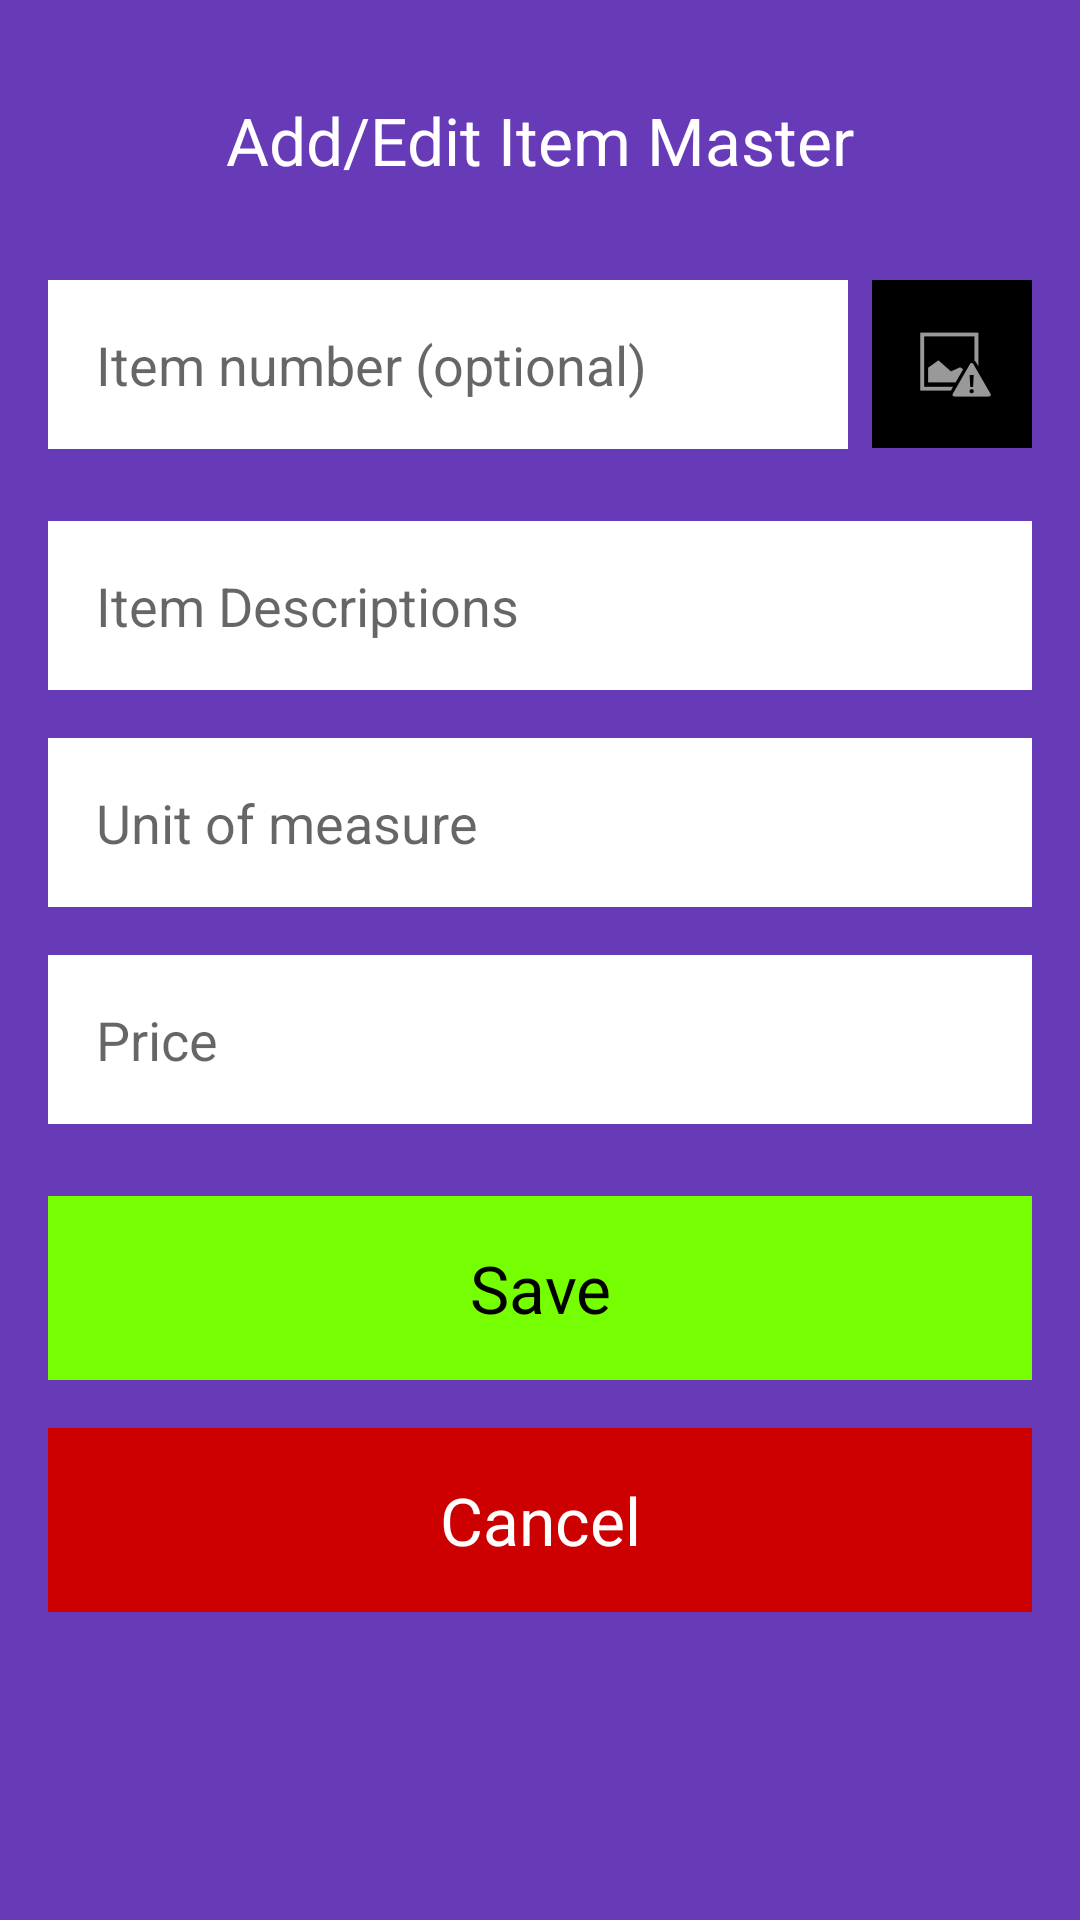

Layout XML and referenced resources for this Android screen:
<!-- AndroidManifest.xml: application theme AppTheme -->
<!-- res/layout/dialog_fragment_item_master_form.xml -->
<?xml version="1.0" encoding="utf-8"?>
<ScrollView xmlns:android="http://schemas.android.com/apk/res/android"
    android:layout_width="match_parent"
    android:layout_height="match_parent"
    android:background="@color/colorPrimary">

    <LinearLayout xmlns:android="http://schemas.android.com/apk/res/android"
        android:layout_width="match_parent"
        android:layout_height="wrap_content"
        android:focusableInTouchMode="true"
        android:orientation="vertical">


        
        <TextView
            android:id="@+id/screen_title_form"
            android:layout_width="match_parent"
            android:layout_height="wrap_content"
            android:layout_marginBottom="@dimen/dialog_fragment_item_master_form_16"
            android:layout_marginTop="@dimen/dialog_fragment_item_master_form_32"
            android:gravity="center"
            android:text="@string/dialog_fragment_item_master_form_title"
            android:textAppearance="?android:textAppearanceLarge"
            android:textColor="@color/white" />

        <LinearLayout
            android:layout_width="match_parent"
            android:layout_height="wrap_content"
            android:orientation="horizontal">


            
            <EditText
                android:id="@+id/item_number_form"
                android:layout_width="0dp"
                android:layout_height="wrap_content"
                android:layout_marginBottom="@dimen/dialog_fragment_item_master_form_16"
                android:layout_marginEnd="@dimen/dialog_fragment_item_master_form_4"
                android:layout_marginStart="@dimen/dialog_fragment_item_master_form_16"
                android:layout_marginTop="@dimen/dialog_fragment_item_master_form_16"
                android:layout_weight="5"
                android:background="@color/white"
                android:hint="@string/dialog_fragment_item_master_form_item_number_optional"
                android:imeOptions="actionNext"
                android:inputType="number"
                android:padding="@dimen/dialog_fragment_item_master_form_16" />

            
            <ImageButton
                android:id="@+id/barcode_scanner"
                android:layout_width="0dp"
                android:layout_height="wrap_content"
                android:layout_marginBottom="@dimen/dialog_fragment_item_master_form_8"
                android:layout_marginEnd="@dimen/dialog_fragment_item_master_form_16"
                android:layout_marginStart="@dimen/dialog_fragment_item_master_form_4"
                android:layout_marginTop="@dimen/dialog_fragment_item_master_form_16"
                android:layout_weight="1"
                android:background="@color/black"
                android:contentDescription="@string/dialog_fragment_item_master_form_barcode_scanner"
                android:padding="@dimen/dialog_fragment_item_master_form_12"
                android:src="@android:drawable/ic_menu_report_image" />

        </LinearLayout>

        
        <android.support.design.widget.TextInputEditText
            android:id="@+id/item_desc_form"
            android:layout_width="match_parent"
            android:layout_height="wrap_content"
            android:layout_marginBottom="@dimen/dialog_fragment_item_master_form_8"
            android:layout_marginEnd="@dimen/dialog_fragment_item_master_form_16"
            android:layout_marginStart="@dimen/dialog_fragment_item_master_form_16"
            android:layout_marginTop="@dimen/dialog_fragment_item_master_form_8"
            android:background="@color/white"
            android:hint="@string/dialog_fragment_item_master_form_item_descriptions"
            android:imeOptions="actionNext"
            android:inputType="text"
            android:padding="@dimen/dialog_fragment_item_master_form_16" />

        
        <android.support.design.widget.TextInputEditText
            android:id="@+id/item_unit_form"
            android:layout_width="match_parent"
            android:layout_height="wrap_content"
            android:layout_marginBottom="@dimen/dialog_fragment_item_master_form_8"
            android:layout_marginEnd="@dimen/dialog_fragment_item_master_form_16"
            android:layout_marginStart="@dimen/dialog_fragment_item_master_form_16"
            android:layout_marginTop="@dimen/dialog_fragment_item_master_form_8"
            android:background="@color/white"
            android:hint="@string/dialog_fragment_item_master_form_unit_of_measure"
            android:imeOptions="actionNext"
            android:inputType="text"
            android:padding="@dimen/dialog_fragment_item_master_form_16" />

        
        <android.support.design.widget.TextInputEditText
            android:id="@+id/item_price_form"
            android:layout_width="match_parent"
            android:layout_height="wrap_content"
            android:layout_marginBottom="@dimen/dialog_fragment_item_master_form_16"
            android:layout_marginEnd="@dimen/dialog_fragment_item_master_form_16"
            android:layout_marginStart="@dimen/dialog_fragment_item_master_form_16"
            android:layout_marginTop="@dimen/dialog_fragment_item_master_form_8"
            android:background="@color/white"
            android:hint="@string/dialog_fragment_item_master_form_price"
            android:imeOptions="actionDone"
            android:inputType="numberDecimal"
            android:padding="@dimen/dialog_fragment_item_master_form_16" />

        
        <TextView
            android:id="@+id/save_button"
            android:layout_width="match_parent"
            android:layout_height="wrap_content"
            android:layout_marginBottom="@dimen/dialog_fragment_item_master_form_16"
            android:layout_marginEnd="@dimen/dialog_fragment_item_master_form_16"
            android:layout_marginStart="@dimen/dialog_fragment_item_master_form_16"
            android:layout_marginTop="@dimen/dialog_fragment_item_master_form_8"
            android:background="@drawable/ripple_accent_white"
            android:focusableInTouchMode="true"
            android:gravity="center"
            android:padding="@dimen/dialog_fragment_item_master_form_16"
            android:text="@string/dialog_fragment_item_master_form_save"
            android:textAppearance="?android:textAppearanceLarge"
            android:textColor="@color/black" />

        
        <TextView
            android:id="@+id/cancel_button"
            android:layout_width="match_parent"
            android:layout_height="wrap_content"
            android:layout_marginBottom="@dimen/dialog_fragment_item_master_form_32"
            android:layout_marginEnd="@dimen/dialog_fragment_item_master_form_16"
            android:layout_marginStart="@dimen/dialog_fragment_item_master_form_16"
            android:background="@drawable/ripple_red_white"
            android:focusableInTouchMode="true"
            android:gravity="center"
            android:padding="@dimen/dialog_fragment_item_master_form_16"
            android:text="@string/dialog_fragment_item_master_form_cancel"
            android:textAppearance="?android:textAppearanceLarge"
            android:textColor="@color/white" />


    </LinearLayout>
</ScrollView>
<!-- resources referenced by this layout -->
<resources>
  <color name="black">#000000</color>
  <color name="colorPrimary">#673ab7</color>
  <color name="white">#FFFFFF</color>
  <dimen name="dialog_fragment_item_master_form_12">12dp</dimen>
  <dimen name="dialog_fragment_item_master_form_16">16dp</dimen>
  <dimen name="dialog_fragment_item_master_form_32">32dp</dimen>
  <dimen name="dialog_fragment_item_master_form_4">4dp</dimen>
  <dimen name="dialog_fragment_item_master_form_8">8dp</dimen>
  <!-- drawable ripple_accent_white (drawable) -->
  <ripple xmlns:android="http://schemas.android.com/apk/res/android"
      android:color="@android:color/white">
  
      <item android:drawable="@color/colorAccent"/>
  
  </ripple>
  <!-- drawable ripple_red_white (drawable) -->
  <ripple xmlns:android="http://schemas.android.com/apk/res/android"
      android:color="@android:color/white">
  
      <item android:drawable="@android:color/holo_red_dark"/>
  
  </ripple>
  <string name="dialog_fragment_item_master_form_barcode_scanner">Barcode scanner</string>
  <string name="dialog_fragment_item_master_form_cancel">Cancel</string>
  <string name="dialog_fragment_item_master_form_item_descriptions">Item Descriptions</string>
  <string name="dialog_fragment_item_master_form_item_number_optional">Item number (optional)</string>
  <string name="dialog_fragment_item_master_form_price">Price</string>
  <string name="dialog_fragment_item_master_form_save">Save</string>
  <string name="dialog_fragment_item_master_form_title">Add/Edit Item Master</string>
  <string name="dialog_fragment_item_master_form_unit_of_measure">Unit of measure</string>
  <style name="AppTheme" parent="Theme.AppCompat.Light.NoActionBar">
          
          <item name="colorPrimary">@color/colorPrimary</item>
          <item name="colorPrimaryDark">@color/colorPrimaryDark</item>
          <item name="colorAccent">@color/colorAccent</item>
          <item name="preferenceTheme">@style/PreferenceThemeOverlay</item>
          <item name="windowActionModeOverlay">true</item>
      </style>
  <color name="colorAccent">#76FF03</color>
  <color name="colorPrimaryDark">#4a148c</color>
</resources>
